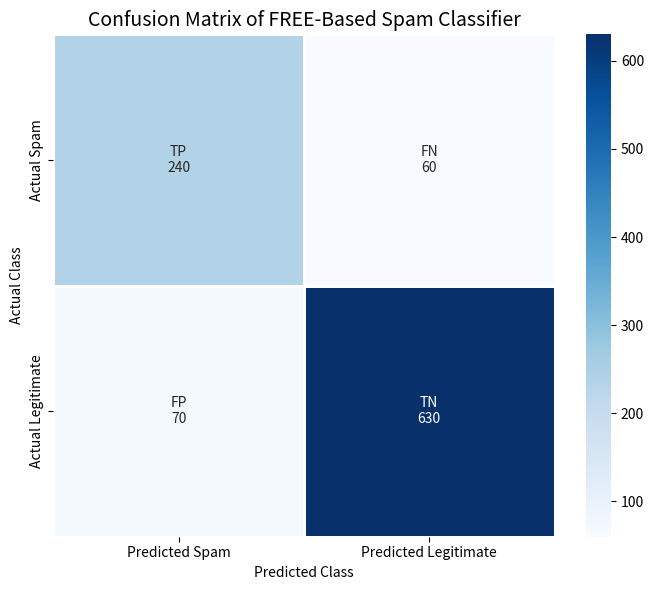

Source code (Python):
import matplotlib.pyplot as plt
import seaborn as sns
import numpy as np

cm = np.array([
    [240, 60],
    [70, 630]
])

labels = np.array([
    ["TP\n240", "FN\n60"],
    ["FP\n70", "TN\n630"]
])

plt.figure(figsize=(7, 6))

sns.heatmap(
    cm,
    annot=labels,
    fmt="",
    cmap="Blues",
    cbar=True,
    linewidths=1,
    linecolor="white",
    xticklabels=["Predicted Spam", "Predicted Legitimate"],
    yticklabels=["Actual Spam", "Actual Legitimate"]
)

plt.title("Confusion Matrix of FREE-Based Spam Classifier", fontsize=14)
plt.xlabel("Predicted Class")
plt.ylabel("Actual Class")

plt.tight_layout()

# Save high-quality figure for report
plt.savefig("confusion_matrix.png", dpi=300, bbox_inches="tight")

plt.show()
